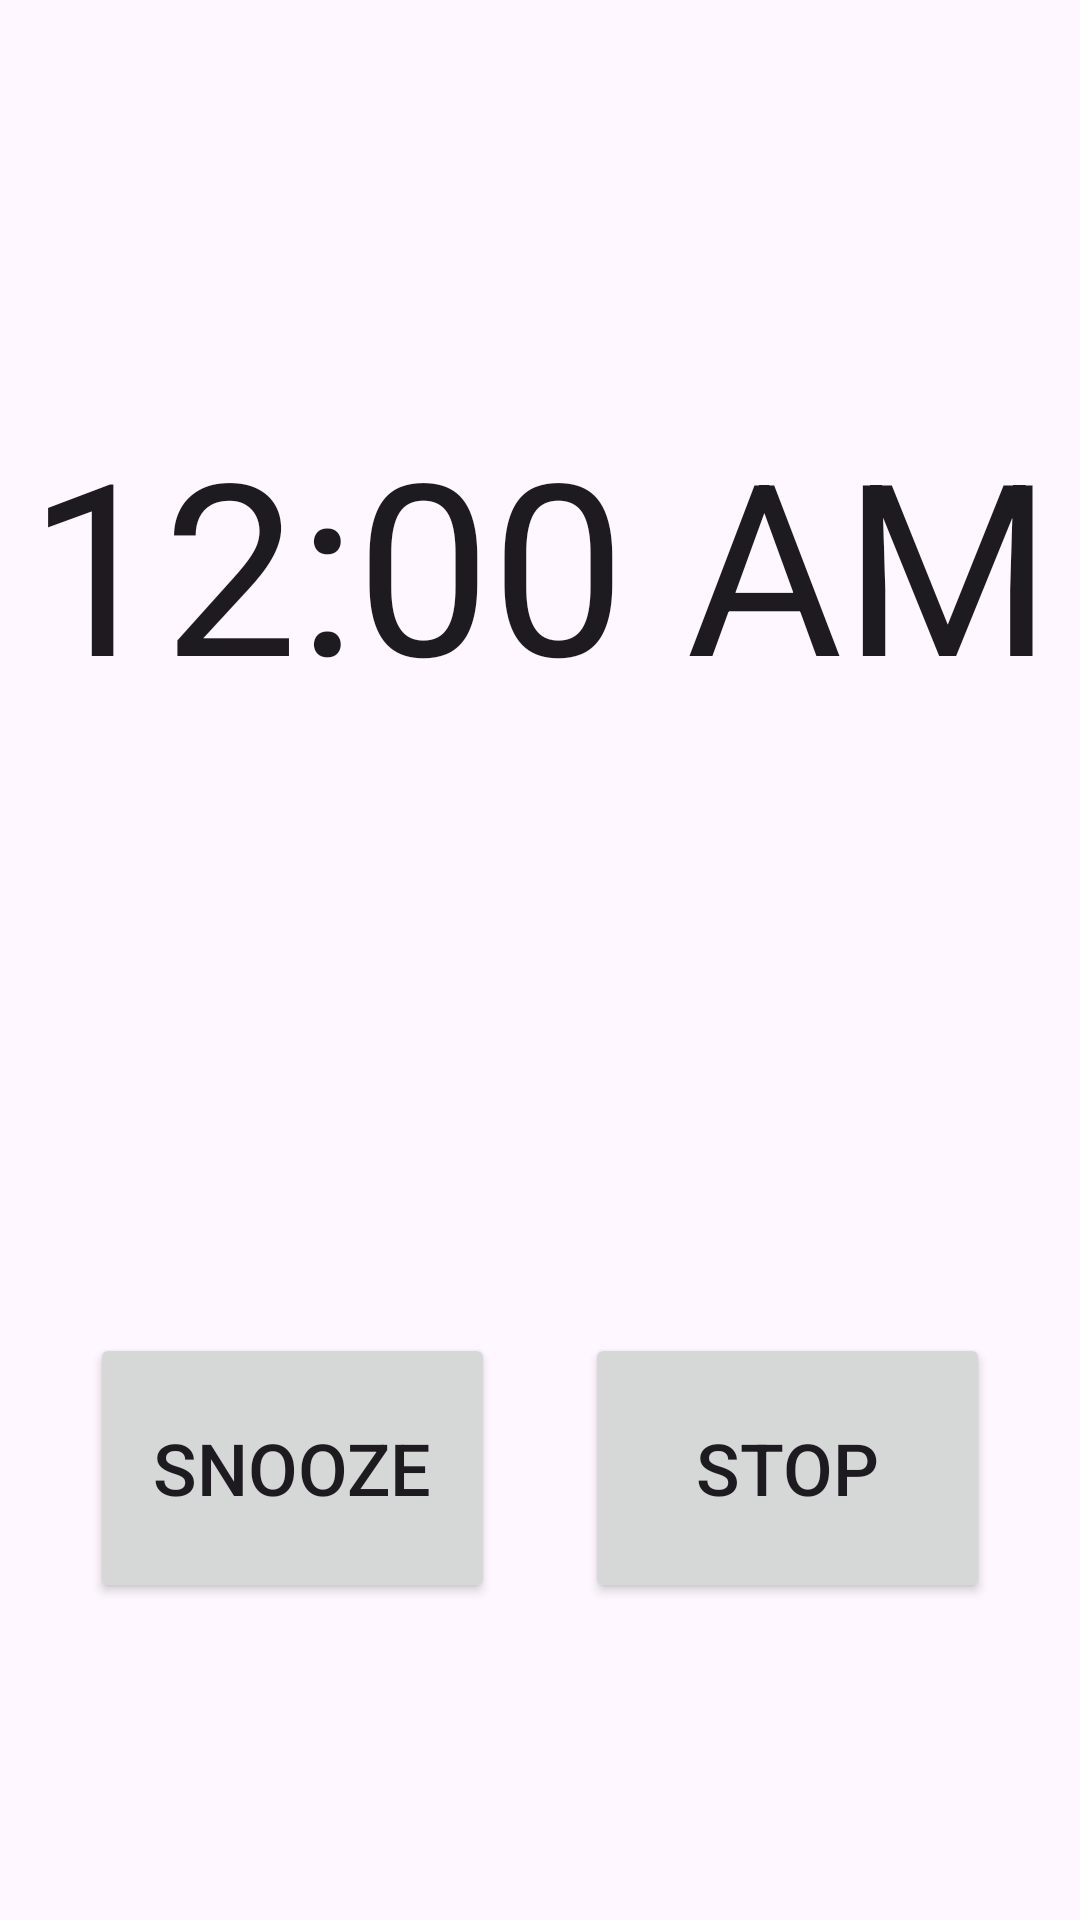

Here is an Android app screen rendered from its layout file. Give the layout XML and the strings, colors and styles it references.
<!-- AndroidManifest.xml: activity theme Theme.AutomaticAlarmSetter -->
<!-- res/layout/activity_ring.xml -->
<?xml version="1.0" encoding="utf-8"?>
<androidx.constraintlayout.widget.ConstraintLayout xmlns:android="http://schemas.android.com/apk/res/android"
    xmlns:app="http://schemas.android.com/apk/res-auto"
    xmlns:tools="http://schemas.android.com/tools"
    android:layout_width="match_parent"
    android:layout_height="match_parent"
    tools:context=".RingActivity">

    <LinearLayout
        android:id="@+id/linearLayout2"
        android:layout_width="match_parent"
        android:layout_height="wrap_content"
        android:layout_gravity="bottom"
        android:orientation="horizontal"
        app:layout_constraintBottom_toBottomOf="parent"
        app:layout_constraintTop_toTopOf="parent"
        app:layout_constraintVertical_bias="0.808"
        tools:layout_editor_absoluteX="0dp">

        <Button
            android:id="@+id/snoozeButton"
            android:layout_width="150dp"
            android:layout_height="90dp"
            android:layout_marginStart="30dp"
            android:layout_marginEnd="30dp"
            android:layout_weight="1"
            android:text="@string/snooze_button_text"
            android:textSize="24sp"
            android:onClick="onSnoozeButtonClick" />

        <Button
            android:id="@+id/stopButton"
            android:layout_width="150dp"
            android:layout_height="90dp"
            android:layout_marginEnd="30dp"
            android:layout_weight="1"
            android:text="@string/stop_alarm_button_text"
            android:textSize="24sp"
            android:onClick="onStopButtonClick"/>
    </LinearLayout>

    <TextClock
        android:id="@+id/clockText"
        android:layout_width="wrap_content"
        android:layout_height="wrap_content"
        android:layout_gravity="center_horizontal"
        android:layout_marginTop="-70dp"
        android:format24Hour="@string/time_format_24_hour"
        android:textSize="80sp"
        app:layout_constraintBottom_toTopOf="@+id/linearLayout2"
        app:layout_constraintEnd_toEndOf="parent"
        app:layout_constraintStart_toStartOf="parent"
        app:layout_constraintTop_toTopOf="parent" />

</androidx.constraintlayout.widget.ConstraintLayout>
<!-- resources referenced by this layout -->
<resources>
  <string name="snooze_button_text">Snooze</string>
  <string name="stop_alarm_button_text">Stop</string>
  <string name="time_format_24_hour">k:mm</string>
  <style name="Theme.AutomaticAlarmSetter" parent="Base.Theme.AutomaticAlarmSetter" />
  <style name="Base.Theme.AutomaticAlarmSetter" parent="Theme.Material3.DayNight.NoActionBar">
          
          
      </style>
</resources>
